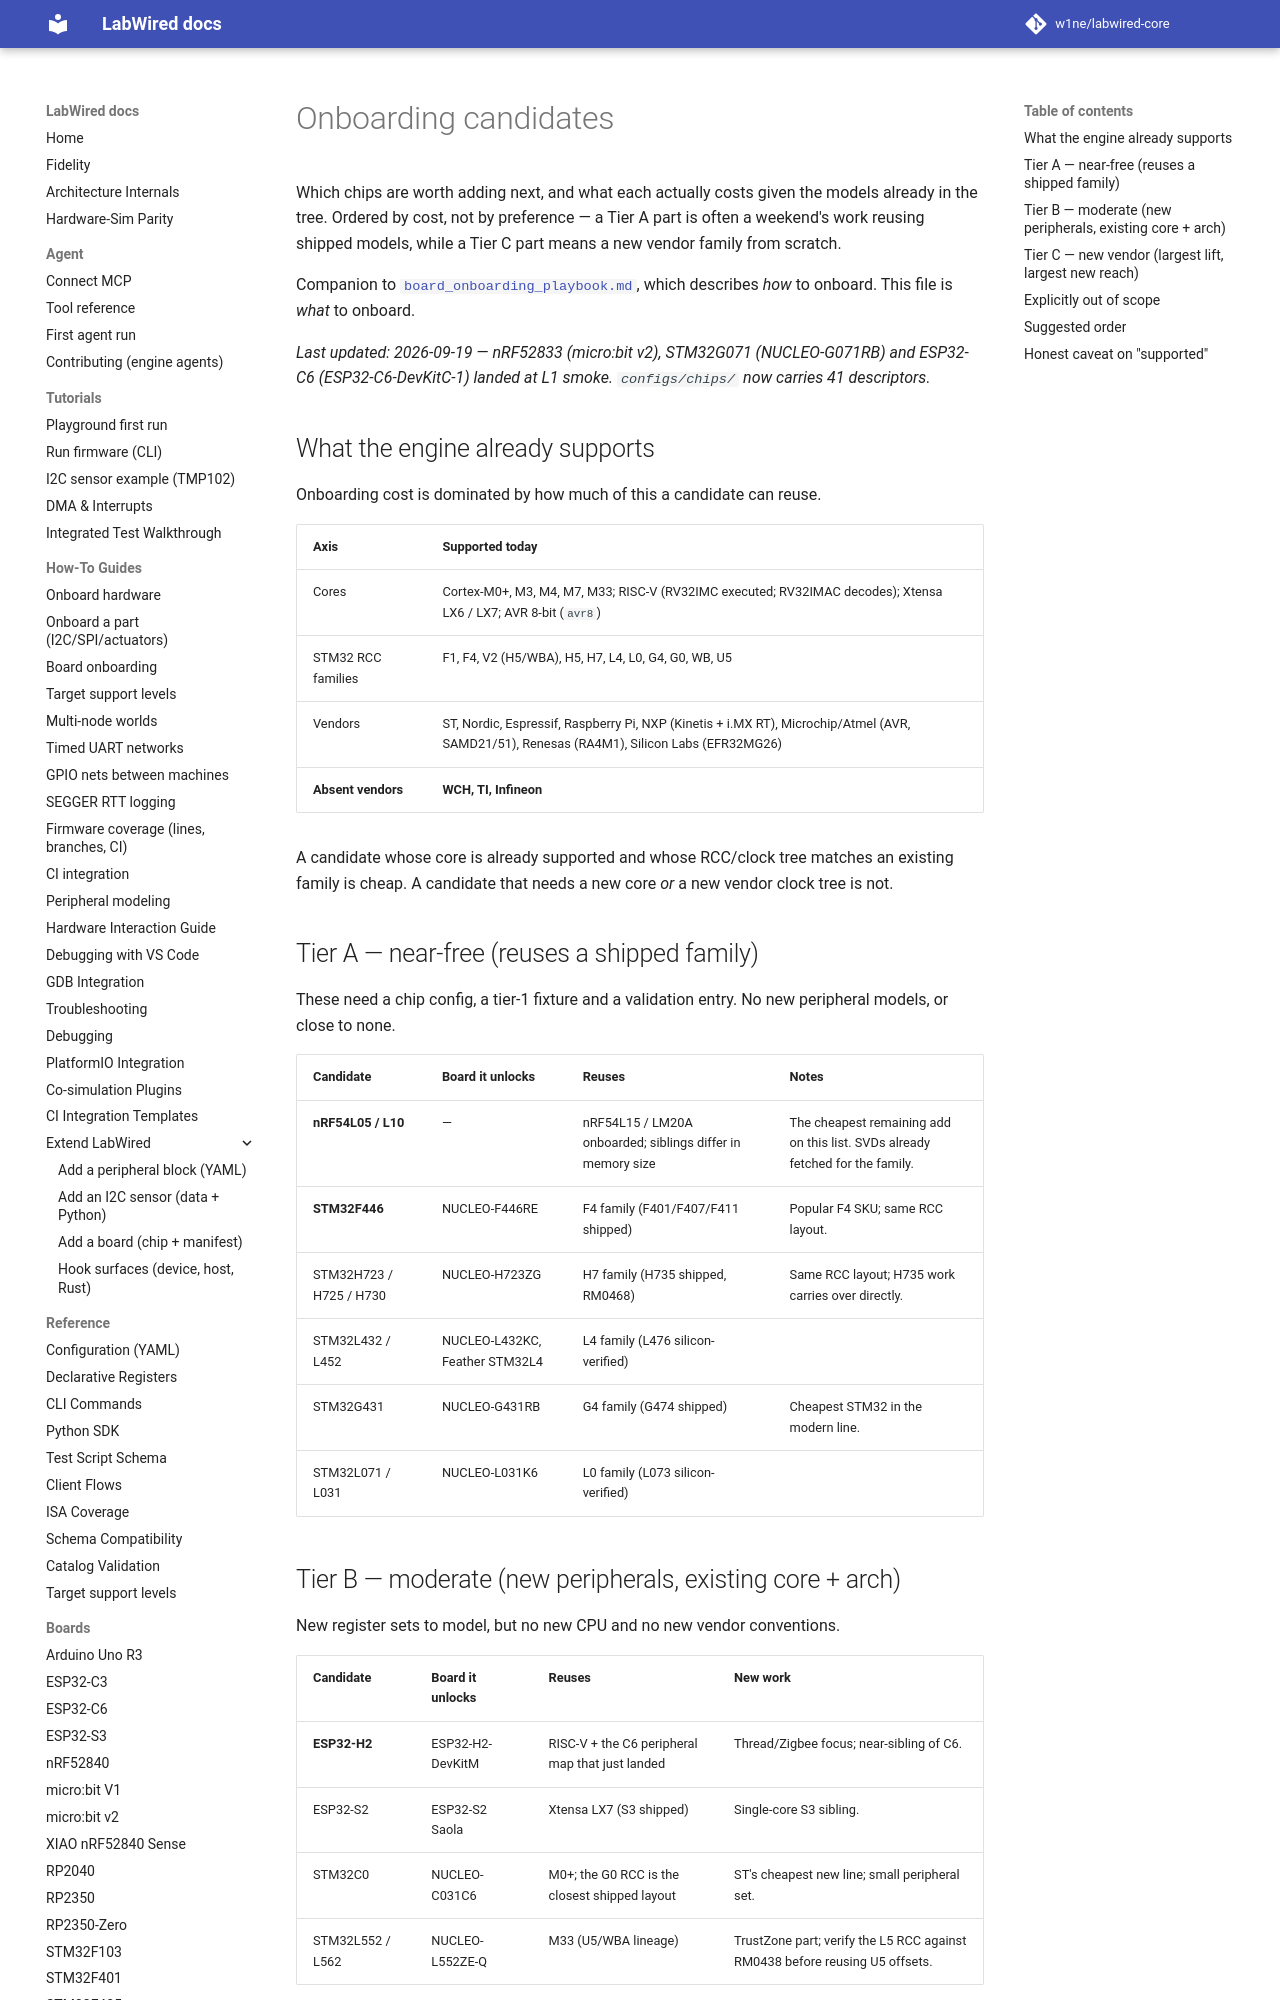

repository: w1ne/labwired-core · page: onboarding-candidates/index.html · generator: mkdocs

# Onboarding candidates

Which chips are worth adding next, and what each actually costs given the models
already in the tree. Ordered by cost, not by preference — a Tier A part is often
a weekend's work reusing shipped models, while a Tier C part means a new vendor
family from scratch.

Companion to [`board_onboarding_playbook.md`](board_onboarding_playbook.md),
which describes *how* to onboard. This file is *what* to onboard.

*Last updated: 2026-09-19 — nRF52833 (micro:bit v2), STM32G071 (NUCLEO-G071RB)
and ESP32-C6 (ESP32-C6-DevKitC-1) landed at L1 smoke. `configs/chips/` now
carries 41 descriptors.*

## What the engine already supports

Onboarding cost is dominated by how much of this a candidate can reuse.

| Axis | Supported today |
|------|-----------------|
| Cores | Cortex-M0+, M3, M4, M7, M33; RISC-V (RV32IMC executed; RV32IMAC decodes); Xtensa LX6 / LX7; AVR 8-bit (`avr8`) |
| STM32 RCC families | F1, F4, V2 (H5/WBA), H5, H7, L4, L0, G4, G0, WB, U5 |
| Vendors | ST, Nordic, Espressif, Raspberry Pi, NXP (Kinetis + i.MX RT), Microchip/Atmel (AVR, SAMD21/51), Renesas (RA4M1), Silicon Labs (EFR32MG26) |
| **Absent vendors** | **WCH, TI, Infineon** |

A candidate whose core is already supported and whose RCC/clock tree matches an
existing family is cheap. A candidate that needs a new core *or* a new vendor
clock tree is not.

## Tier A — near-free (reuses a shipped family)

These need a chip config, a tier-1 fixture and a validation entry. No new
peripheral models, or close to none.

| Candidate | Board it unlocks | Reuses | Notes |
|-----------|------------------|--------|-------|
| **nRF54L05 / L10** | — | nRF54L15 / LM20A onboarded; siblings differ in memory size | The cheapest remaining add on this list. SVDs already fetched for the family. |
| **STM32F446** | NUCLEO-F446RE | F4 family (F401/F407/F411 shipped) | Popular F4 SKU; same RCC layout. |
| STM32H723 / H725 / H730 | NUCLEO-H723ZG | H7 family (H735 shipped, RM0468) | Same RCC layout; H735 work carries over directly. |
| STM32L432 / L452 | NUCLEO-L432KC, Feather STM32L4 | L4 family (L476 silicon-verified) | |
| STM32G431 | NUCLEO-G431RB | G4 family (G474 shipped) | Cheapest STM32 in the modern line. |
| STM32L071 / L031 | NUCLEO-L031K6 | L0 family (L073 silicon-verified) | |
